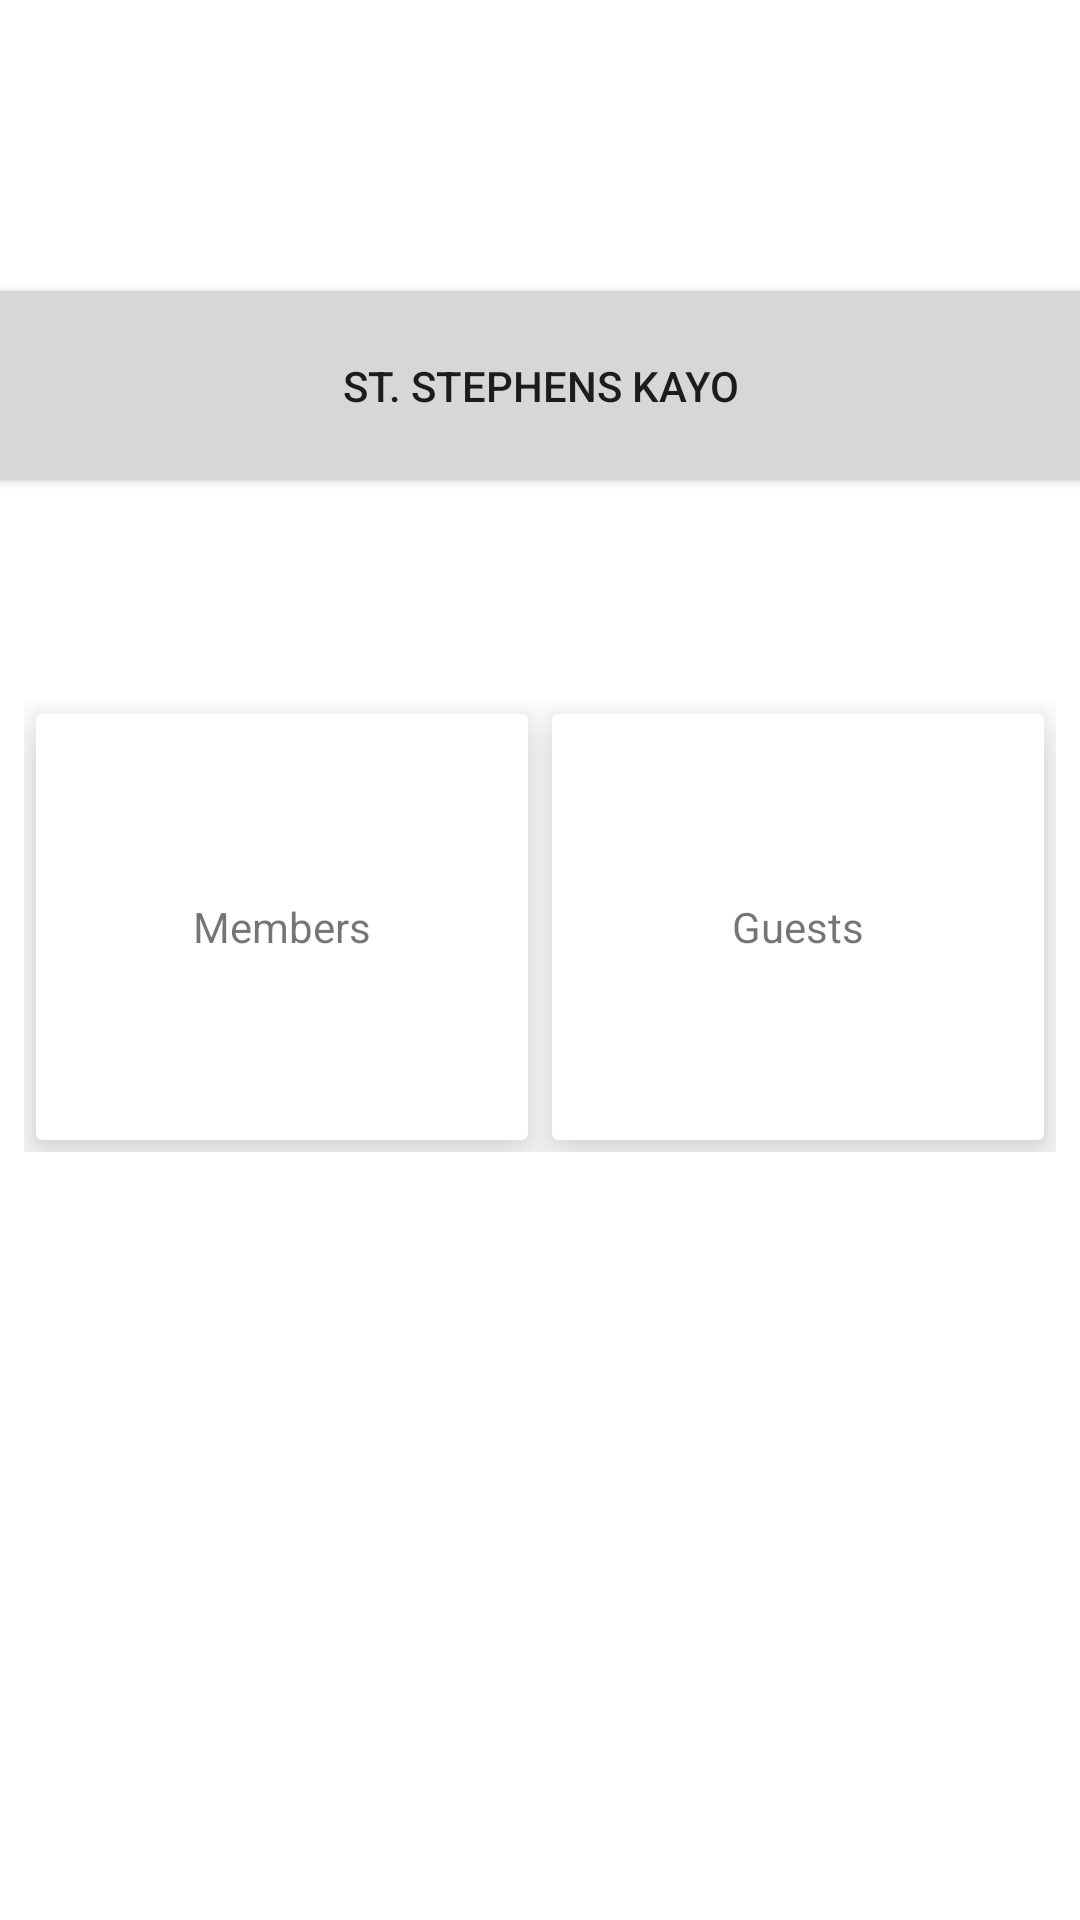

Reconstruct the res/layout file that produces this screen, plus the resources it refers to.
<!-- AndroidManifest.xml: application theme Theme.StStephensKayo -->
<!-- res/layout/activity_main.xml -->
<androidx.core.widget.NestedScrollView
    xmlns:android="http://schemas.android.com/apk/res/android"
    xmlns:app="http://schemas.android.com/apk/res-auto"
    xmlns:tools="http://schemas.android.com/tools"
    android:layout_width="match_parent"
    android:layout_height="match_parent"
    android:paddingBottom="10dp"
    tools:context=".MainActivity">

    <androidx.constraintlayout.widget.ConstraintLayout
        android:layout_width="match_parent"
        android:layout_height="wrap_content"
        android:paddingBottom="30dp">

        <Button
            android:id="@+id/button"
            android:layout_width="372dp"
            android:layout_height="75dp"
            android:layout_marginStart="19dp"
            android:layout_marginTop="91dp"
            android:layout_marginEnd="19dp"
            android:text="St. stephens kayo"
            app:layout_constraintEnd_toEndOf="parent"
            app:layout_constraintStart_toStartOf="parent"
            app:layout_constraintTop_toTopOf="parent" />

        <Button
            android:id="@+id/button2"
            android:layout_width="match_parent"
            android:layout_height="8dp"
            android:layout_marginStart="13dp"
            android:layout_marginTop="44dp"
            android:layout_marginEnd="13dp"
            android:text=""
            app:layout_constraintEnd_toEndOf="parent"
            app:layout_constraintStart_toStartOf="parent"
            app:layout_constraintTop_toBottomOf="@+id/button" />

        <GridLayout
            android:id="@+id/gridLayout"
            android:layout_width="0dp"
            android:layout_height="wrap_content"
            android:columnCount="2"
            android:rowCount="1"
            android:paddingHorizontal="8dp"
            android:layout_marginTop="16dp"
            android:layout_marginBottom="16dp"
            app:layout_constraintStart_toStartOf="parent"
            app:layout_constraintEnd_toEndOf="parent"
            app:layout_constraintTop_toBottomOf="@+id/button2"
            app:layout_constraintBottom_toBottomOf="parent">

            <androidx.cardview.widget.CardView
                android:id="@+id/members_card"
                android:layout_width="136dp"
                android:layout_height="142dp"
                android:layout_columnWeight="1"
                android:layout_margin="4dp"
                app:cardElevation="10dp">

                <TextView
                    android:id="@+id/members_text"
                    android:layout_width="wrap_content"
                    android:layout_height="wrap_content"
                    android:layout_gravity="center"
                    android:text="Members" />
            </androidx.cardview.widget.CardView>

            <androidx.cardview.widget.CardView
                android:id="@+id/guests_card"
                android:layout_width="136dp"
                android:layout_height="142dp"
                android:layout_columnWeight="1"
                android:layout_margin="4dp"
                app:cardElevation="10dp">

                <TextView
                    android:id="@+id/guests_text"
                    android:layout_width="wrap_content"
                    android:layout_height="wrap_content"
                    android:layout_gravity="center"
                    android:text="Guests" />
            </androidx.cardview.widget.CardView>
            <androidx.cardview.widget.CardView
                android:id="@+id/hymn_card"
                android:layout_width="136dp"
                android:layout_height="142dp"
                android:layout_columnWeight="1"
                android:layout_margin="4dp"
                android:visibility="gone"
                app:cardElevation="10dp">

                <TextView
                    android:id="@+id/hymn_text"
                    android:layout_width="wrap_content"
                    android:layout_height="wrap_content"
                    android:layout_gravity="center"
                    android:text="Hymn" />
            </androidx.cardview.widget.CardView>

            <androidx.cardview.widget.CardView
                android:id="@+id/liturgy_card"
                android:layout_width="136dp"
                android:layout_height="142dp"
                android:layout_columnWeight="1"
                android:layout_margin="4dp"
                android:visibility="gone"
                app:cardElevation="10dp">

                <TextView
                    android:id="@+id/liturgy_text"
                    android:layout_width="wrap_content"
                    android:layout_height="wrap_content"
                    android:layout_gravity="center"
                    android:text="Prayer book" />
            </androidx.cardview.widget.CardView>

            

        </GridLayout>

    </androidx.constraintlayout.widget.ConstraintLayout>
</androidx.core.widget.NestedScrollView>
<!-- resources referenced by this layout -->
<resources>
  <style name="Theme.StStephensKayo" parent="Theme.MaterialComponents.DayNight.DarkActionBar">
          
          <item name="colorPrimary">@color/colorPrimary</item>
          <item name="colorPrimaryVariant">@color/colorSecondary</item>
          <item name="colorOnPrimary">@color/white</item>
          
          <item name="colorSecondary">@color/teal_200</item>
          <item name="colorSecondaryVariant">@color/teal_700</item>
          <item name="colorOnSecondary">@color/black</item>
          
          <item name="android:statusBarColor">?attr/colorPrimaryVariant</item>
          
      </style>
  <color name="colorPrimary"> #196F3D</color>
  <color name="colorSecondary">#E74C3C </color>
  <color name="white">#FFFFFFFF</color>
  <color name="teal_200">#FF03DAC5</color>
  <color name="teal_700">#FF018786</color>
  <color name="black">#FF000000</color>
</resources>
